Run: headless pygame with SDL's dummy video driver; simulated clock (each Clock.tick advances the game by its frame time, no real sleeping); random seed 0; keys injected as events and as key.get_pressed() state; no mouse input.
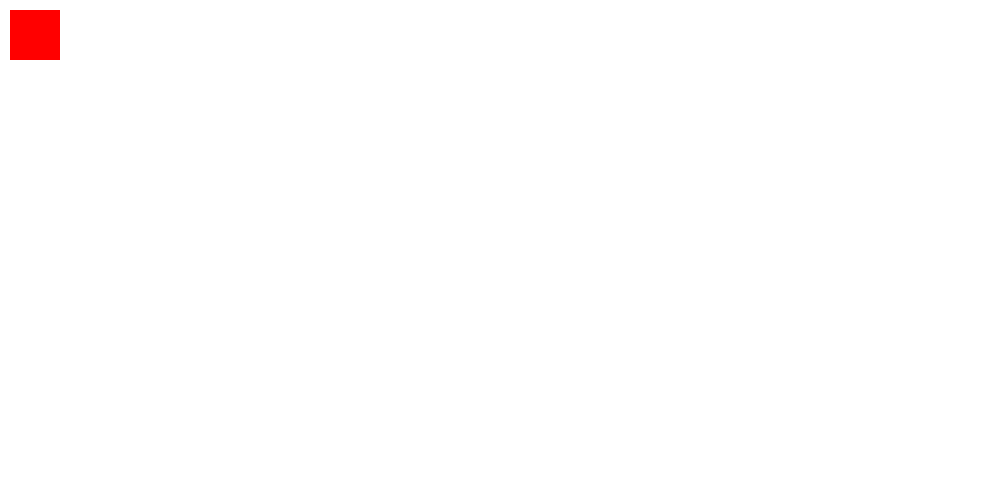
Frame 1 of 4 · flips 1–60 · no input
Frame 2 of 4 · flips 61–180 · tapped SPACE, RETURN · held RIGHT (→), D · screen unchanged from frame 1, image omitted
Frame 3 of 4 · flips 181–300 · held DOWN (↓), S · screen unchanged from frame 2, image omitted
Frame 4 of 4 · flips 301–420 · held LEFT (←), A, UP (↑), W · screen unchanged from frame 3, image omitted

The pygame program that drew these frames:

import pygame
pygame.init()

screen = pygame.display.set_mode((1000,500))
white = 255,255,255
red = 255,0,0

screen.fill(white)

img = pygame.Surface((50,50))
img.fill(red)
rect = img.get_rect()
rect.x = 10
rect.y = 10
while True:
    for event in pygame.event.get():
        if event.type == pygame.QUIT:
            pygame.quit()
            quit()

    # screen, color, [x,y,w,h]
    screen.blit(img, (rect.x, rect.y))

    pygame.display.update()
